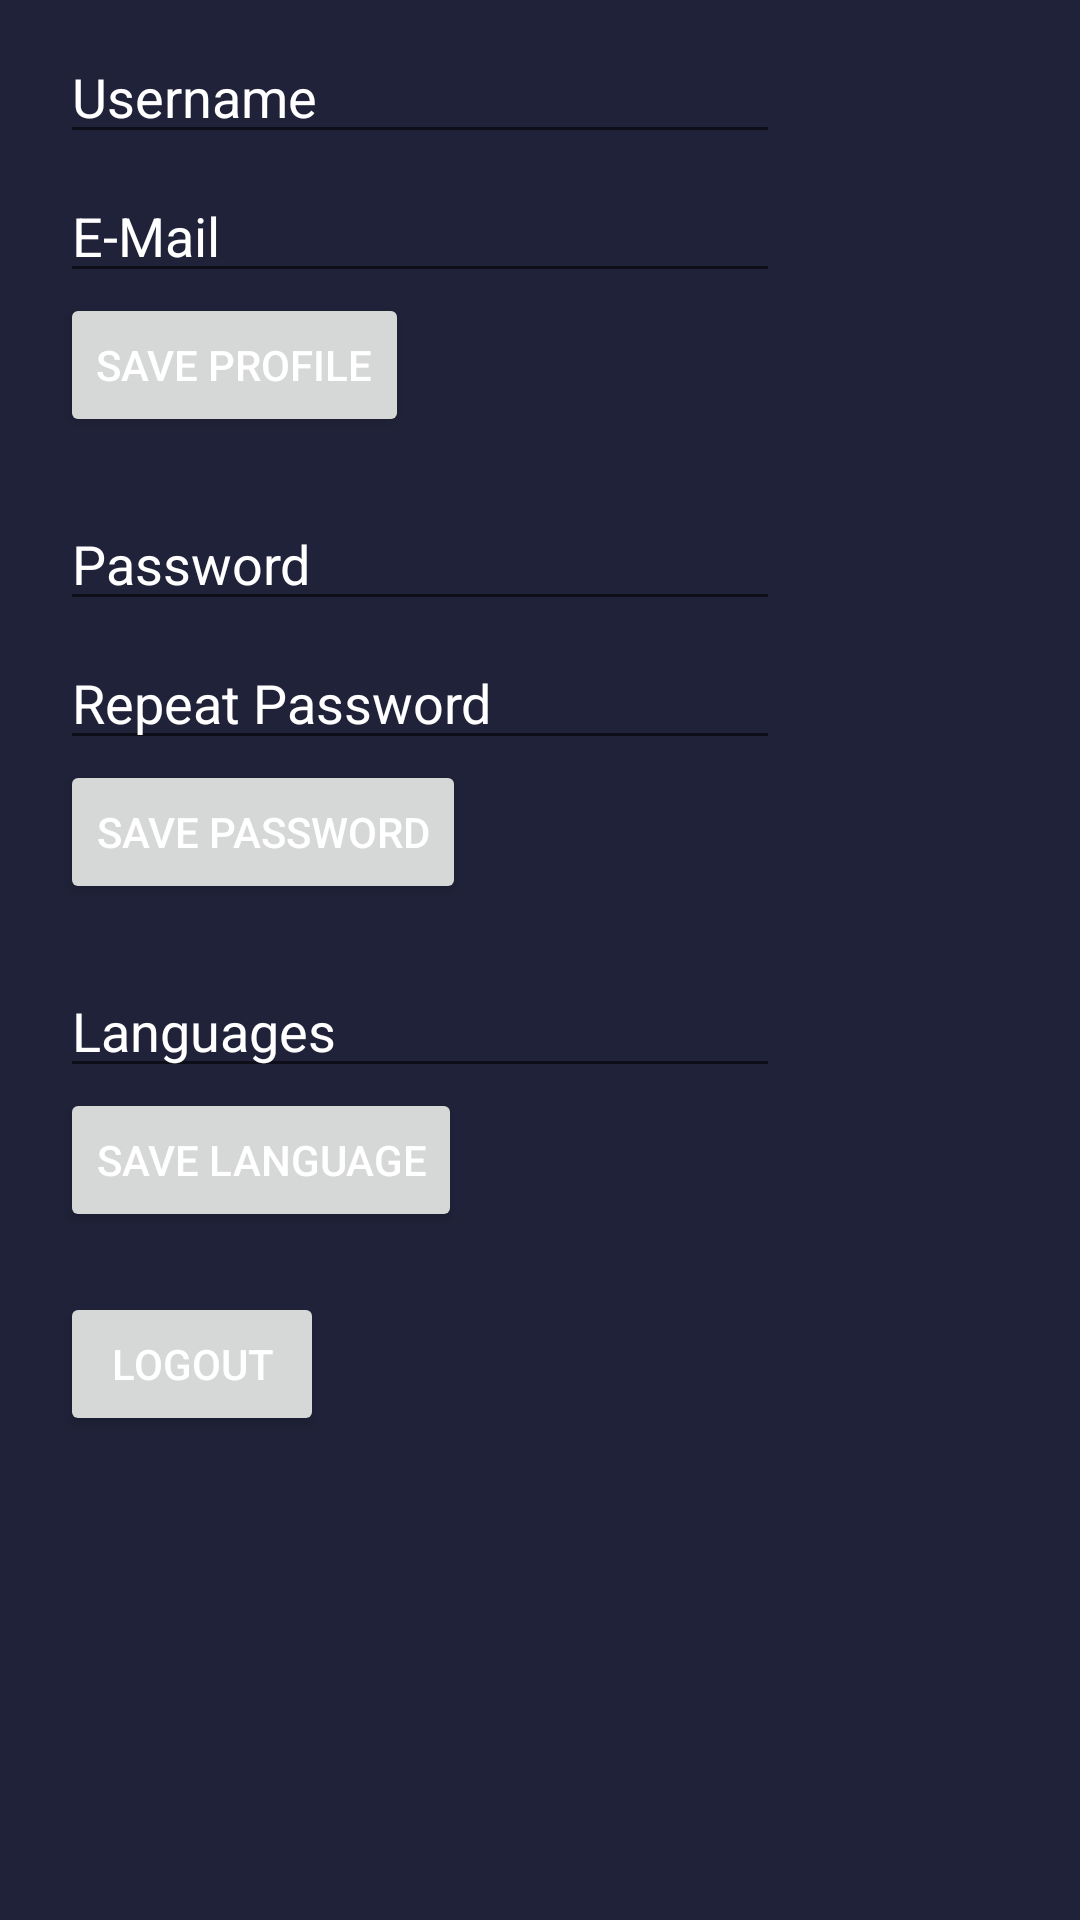

Layout XML and referenced resources for this Android screen:
<!-- AndroidManifest.xml: application theme Theme.Buddy -->
<!-- res/layout/fragment_profile.xml -->
<?xml version="1.0" encoding="utf-8"?>
<RelativeLayout
    xmlns:android="http://schemas.android.com/apk/res/android"
    xmlns:tools="http://schemas.android.com/tools"
    android:layout_width="match_parent"
    android:layout_height="match_parent"
    android:layout_marginBottom="70dp"
    tools:context=".ui.profile.ProfileFragment">

    <EditText
        android:id="@+id/editUsername"
        android:layout_width="match_parent"
        android:layout_height="wrap_content"
        android:layout_marginTop="10dp"
        android:hint="@string/editTextHint_username"
        android:layout_marginLeft="20dp"
        android:layout_marginRight="100dp"/>

    <EditText
        android:id="@+id/editEmail"
        android:layout_width="match_parent"
        android:layout_height="wrap_content"
        android:layout_below="@+id/editUsername"
        android:layout_marginTop="5dp"
        android:hint="@string/editTextHint_email"
        android:layout_marginLeft="20dp"
        android:layout_marginRight="100dp"/>

    <Button
        android:id="@+id/btnSaveProfile"
        android:layout_width="wrap_content"
        android:layout_height="wrap_content"
        android:text="@string/btn_save_profile"
        android:layout_below="@id/editEmail"
        android:layout_marginLeft="20dp"
        />

    <EditText
        android:id="@+id/editPassword"
        android:layout_width="match_parent"
        android:layout_height="wrap_content"
        android:layout_below="@+id/btnSaveProfile"
        android:layout_marginTop="20dp"
        android:hint="@string/editTextHint_password"
        android:layout_marginLeft="20dp"
        android:layout_marginRight="100dp"/>

    <EditText
        android:id="@+id/editRepeatPassword"
        android:layout_width="match_parent"
        android:layout_height="wrap_content"
        android:layout_below="@+id/editPassword"
        android:layout_marginTop="5dp"
        android:hint="@string/editTextHint_repeatPassword"
        android:layout_marginLeft="20dp"
        android:layout_marginRight="100dp"/>

    <Button
        android:id="@+id/btnChangePassword"
        android:layout_width="wrap_content"
        android:layout_height="wrap_content"
        android:text="@string/btn_save_password"
        android:layout_below="@id/editRepeatPassword"
        android:layout_marginLeft="20dp"
        />

    <EditText
        android:id="@+id/editLanguages"
        android:layout_width="match_parent"
        android:layout_height="wrap_content"
        android:layout_below="@+id/btnChangePassword"
        android:hint="@string/editTextHint_languages"
        android:layout_marginTop="20dp"
        android:layout_marginLeft="20dp"
        android:layout_marginRight="100dp"/>

    <Button
        android:id="@+id/btnSaveLanguage"
        android:layout_width="wrap_content"
        android:layout_height="wrap_content"
        android:text="@string/btn_save_language"
        android:layout_below="@id/editLanguages"
        android:layout_marginLeft="20dp"
        />

    <Button
        android:id="@+id/logoutButton"
        android:layout_width="wrap_content"
        android:layout_height="wrap_content"
        android:layout_below="@+id/btnSaveLanguage"
        android:layout_marginLeft="20dp"
        android:layout_marginTop="20dp"
        android:text="Logout" />
</RelativeLayout>
<!-- resources referenced by this layout -->
<resources>
  <string name="btn_save_language">Save language</string>
  <string name="btn_save_password">Save password</string>
  <string name="btn_save_profile">Save profile</string>
  <string name="editTextHint_email">E-Mail</string>
  <string name="editTextHint_languages">Languages</string>
  <string name="editTextHint_password">Password</string>
  <string name="editTextHint_repeatPassword">Repeat Password</string>
  <string name="editTextHint_username">Username</string>
  <style name="Theme.Buddy" parent="Theme.MaterialComponents.DayNight.DarkActionBar">
          
          <item name="android:windowBackground">@color/backgroundLight</item>
          <item name="colorPrimary">@color/primary</item>
          <item name="colorPrimaryVariant">@color/secondary</item>
          <item name="colorOnPrimary">@color/white</item>
          
          <item name="colorSecondary">#E84545</item>
          <item name="colorSecondaryVariant">#903749</item>
          <item name="colorOnSecondary">@color/white</item>
          
          <item name="android:statusBarColor" tools:targetApi="l">@color/backgroundDark</item>
          
  
          <item name="android:actionBarStyle" tools:ignore="NewApi">@style/MyActionBar</item>
          <item name="actionBarStyle">@style/MyActionBar</item>
          <item name="android:textColorPrimary">@color/white</item>
          <item name="android:textColorHint">@color/white</item>
          <item name="textInputStyle">@style/Widget.App.TextInputLayout</item>
          <item name="android:textColorHighlight">@color/secondary</item>
      </style>
  <color name="backgroundLight">#202239</color>
  <color name="primary">#E84545</color>
  <color name="secondary">#903749</color>
  <color name="white">#FFFFFFFF</color>
  <color name="backgroundDark">#1C1E34</color>
  <style name="MyActionBar" parent="@style/Widget.AppCompat.Light.ActionBar.Solid.Inverse">
          <item name="android:background" tools:ignore="NewApi">@color/backgroundDark</item>
          <item name="background">@color/backgroundDark</item>
      </style>
  <style name="Widget.App.TextInputLayout" parent="@style/Widget.MaterialComponents.TextInputLayout.OutlinedBox">
          <item name="materialThemeOverlay">@style/ThemeOverlay.App.TextInputLayout</item>
          <item name="hintTextColor">?attr/colorOnSurface</item>
      </style>
  <style name="ThemeOverlay.App.TextInputLayout" parent="">
          <item name="colorPrimary">@color/white</item>
          <item name="colorOnSurface">@color/white</item>
          <item name="colorError">@color/primary</item>
  
          <item name="editTextStyle">@style/Widget.MaterialComponents.TextInputLayout.OutlinedBox
          </item>
      </style>
</resources>
